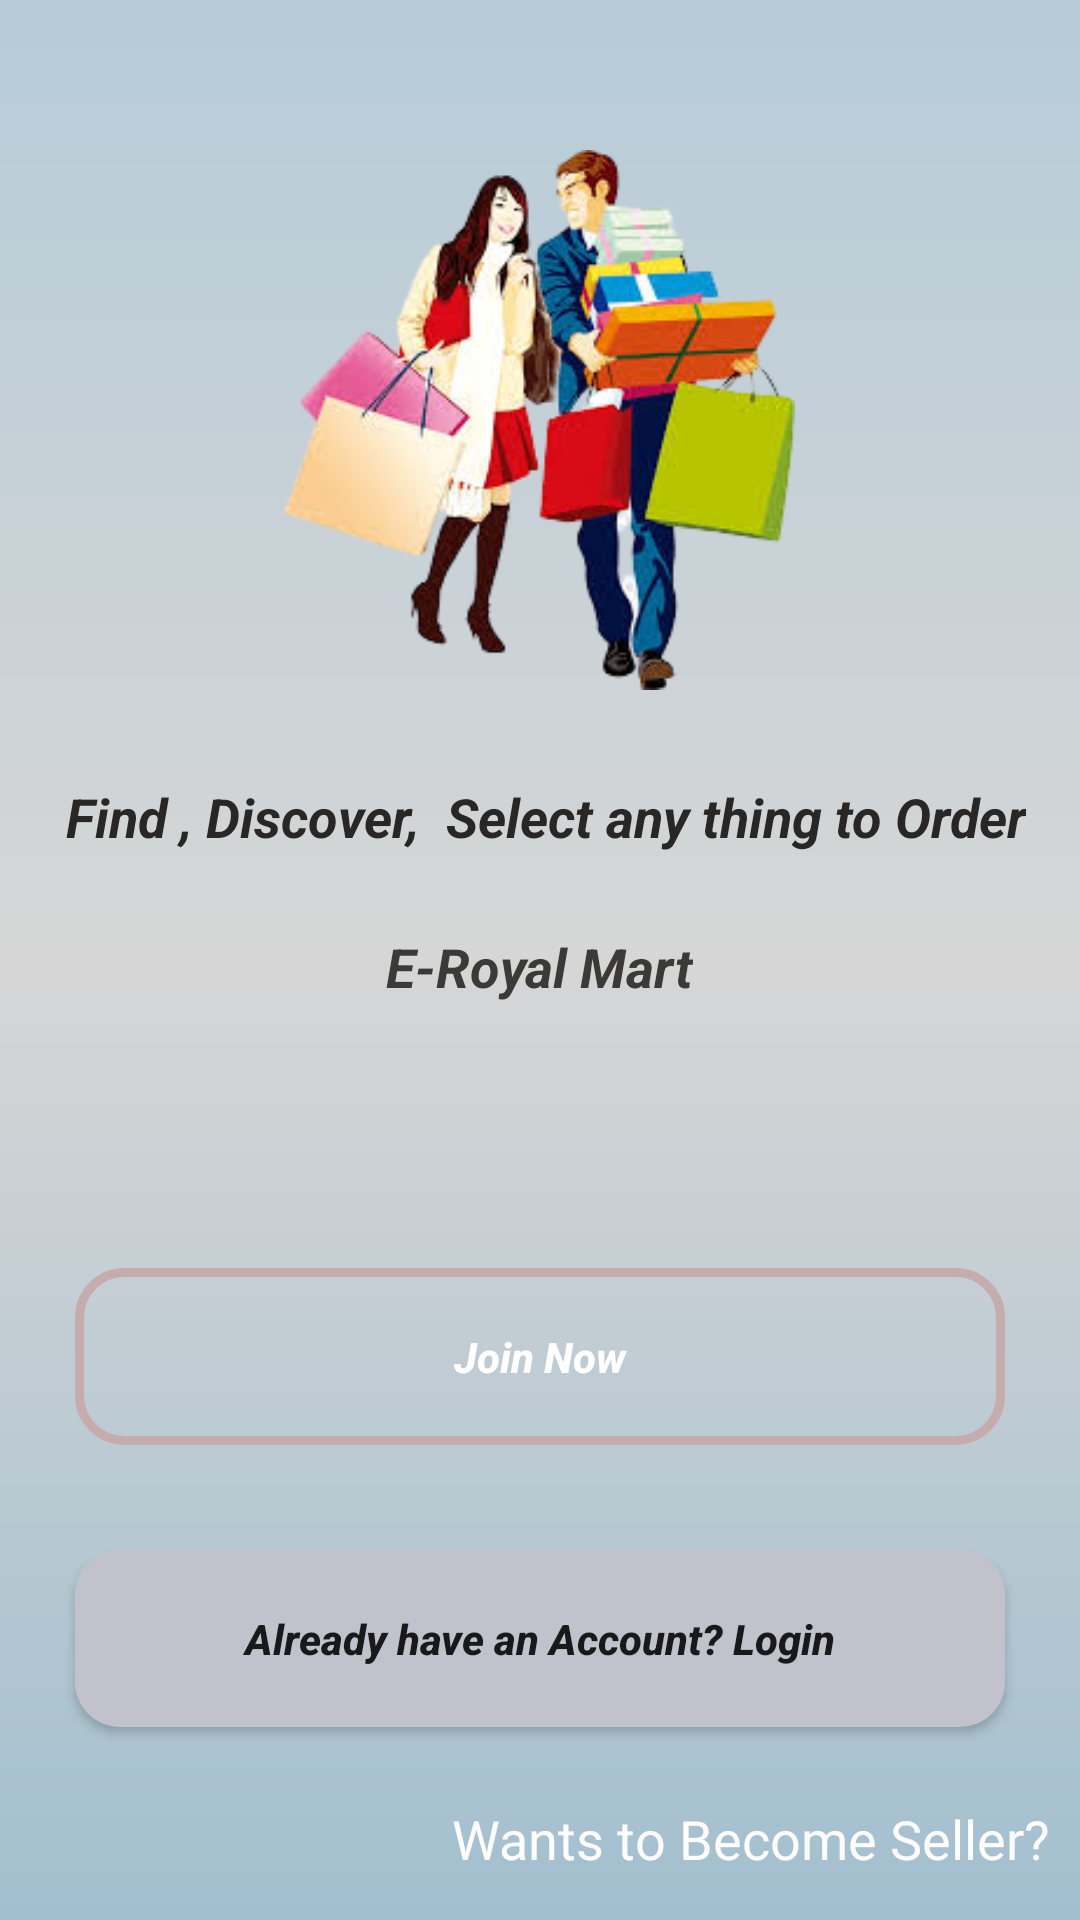

Reconstruct the res/layout file that produces this screen, plus the resources it refers to.
<!-- AndroidManifest.xml: application theme Theme.AliBaba -->
<!-- res/layout/activity_main.xml -->
<?xml version="1.0" encoding="utf-8"?>
<RelativeLayout xmlns:android="http://schemas.android.com/apk/res/android"
    xmlns:app="http://schemas.android.com/apk/res-auto"
    xmlns:tools="http://schemas.android.com/tools"
    android:layout_width="match_parent"
    android:layout_height="match_parent"
    android:background="@drawable/grad_main"
    tools:context=".Buyer.MainActivity">

    <ImageView
        android:id="@+id/applogo"
        android:layout_width="wrap_content"
        android:layout_height="180dp"
        android:layout_centerHorizontal="true"
        android:layout_marginTop="50dp"
        android:src="@drawable/shopiing" />
    <TextView
        android:id="@+id/txtv_activity1"
        android:layout_width="wrap_content"
        android:layout_height="50dp"
        android:text=" Find , Discover,  Select any thing to Order"
        android:layout_centerHorizontal="true"
        android:layout_below="@+id/applogo"
        android:layout_marginTop="30dp"
        android:textColor="#292626"
        android:textSize="18sp"
        android:textStyle="bold|italic"
        />

    <TextView
        android:layout_width="wrap_content"
        android:layout_height="80dp"
        android:layout_below="@+id/txtv_activity1"
        android:layout_centerHorizontal="true"
        android:layout_marginTop="0dp"
        android:text="E-Royal Mart"
        android:textColor="#3C3939"
        android:textSize="18sp"
        android:textStyle="bold|italic" />
    <Button
        android:id="@+id/join_btn"
        android:layout_width="match_parent"
        android:layout_height="wrap_content"
        android:layout_above="@+id/login_btn1"
        android:layout_marginLeft="25dp"
        android:layout_marginRight="25dp"
        android:layout_marginBottom="35dp"
        android:background="@drawable/inputs"
        android:padding="20dp"
        android:text="Join Now"
        android:textAllCaps="false"
        android:textColor="@color/white"
        android:textStyle="italic|bold" />

    <Button
        android:id="@+id/login_btn1"
        android:layout_width="match_parent"
        android:layout_height="wrap_content"
        android:layout_alignParentStart="true"
        android:layout_above="@id/SellerOnMainActivity"
        android:layout_marginLeft="25dp"
        android:layout_marginRight="25dp"
        android:layout_marginBottom="25dp"
        android:background="@drawable/buttons"
        android:padding="20dp"
        android:text="Already have an Account? Login"
        android:textAllCaps="false"
        android:textStyle="italic|bold"

        />


    <TextView
        android:id="@+id/SellerOnMainActivity"
        android:layout_width="wrap_content"
        android:layout_height="wrap_content"
        android:layout_alignParentEnd="true"
        android:layout_alignParentBottom="true"
        android:layout_marginRight="10dp"
        android:layout_marginBottom="15dp"
        android:text="Wants to Become Seller?"
        android:textColor="#FFFCFC"
        android:textSize="18sp"
        android:textStyle="normal" />

</RelativeLayout>
<!-- resources referenced by this layout -->
<resources>
  <color name="white">#FFFFFFFF</color>
  <!-- drawable buttons (drawable) -->
  <?xml version="1.0" encoding="utf-8"?>
  <shape xmlns:android="http://schemas.android.com/apk/res/android">
      <solid
      android:color="#C1C2CC"
          ></solid>
      <corners
      android:radius="15dp"
          ></corners>
  </shape>
  <!-- drawable grad_main (drawable) -->
  <?xml version="1.0" encoding="utf-8"?>
  <shape xmlns:android="http://schemas.android.com/apk/res/android">
  
      <gradient
          android:startColor="#A2BFCF"
          android:centerColor="#D6D6D6"
          android:endColor="#B6CCD8"
          android:angle="90"/>
  
          />
  
  </shape>
  <!-- drawable inputs (drawable) -->
  <?xml version="1.0" encoding="utf-8"?>
  <shape xmlns:android="http://schemas.android.com/apk/res/android">
    <stroke
  
        android:color="#C6ACAC"
        android:width="3dp"
        ></stroke>
    <corners
        android:radius="15dp"
      ></corners>
  </shape>
  <!-- drawable shopiing: png bitmap (drawable-v24, 68195 bytes) -->
  <style name="Theme.AliBaba" parent="Theme.AppCompat.DayNight.NoActionBar">
          
          <item name="colorPrimary">@color/brown_200</item>
          <item name="colorPrimaryVariant">@color/brown_500</item>
          <item name="colorOnPrimary">@color/white</item>
          
          <item name="colorSecondary">@color/teal_200</item>
          <item name="colorSecondaryVariant">@color/teal_700</item>
          <item name="colorOnSecondary">@color/black</item>
          
          <item name="android:statusBarColor" tools:targetApi="l">?attr/colorPrimaryVariant</item>
          
      </style>
  <color name="brown_200">#000000</color>
  <color name="brown_500">#070601</color>
  <color name="teal_200">#FF03DAC5</color>
  <color name="teal_700">#FF018786</color>
  <color name="black">#FF000000</color>
</resources>
